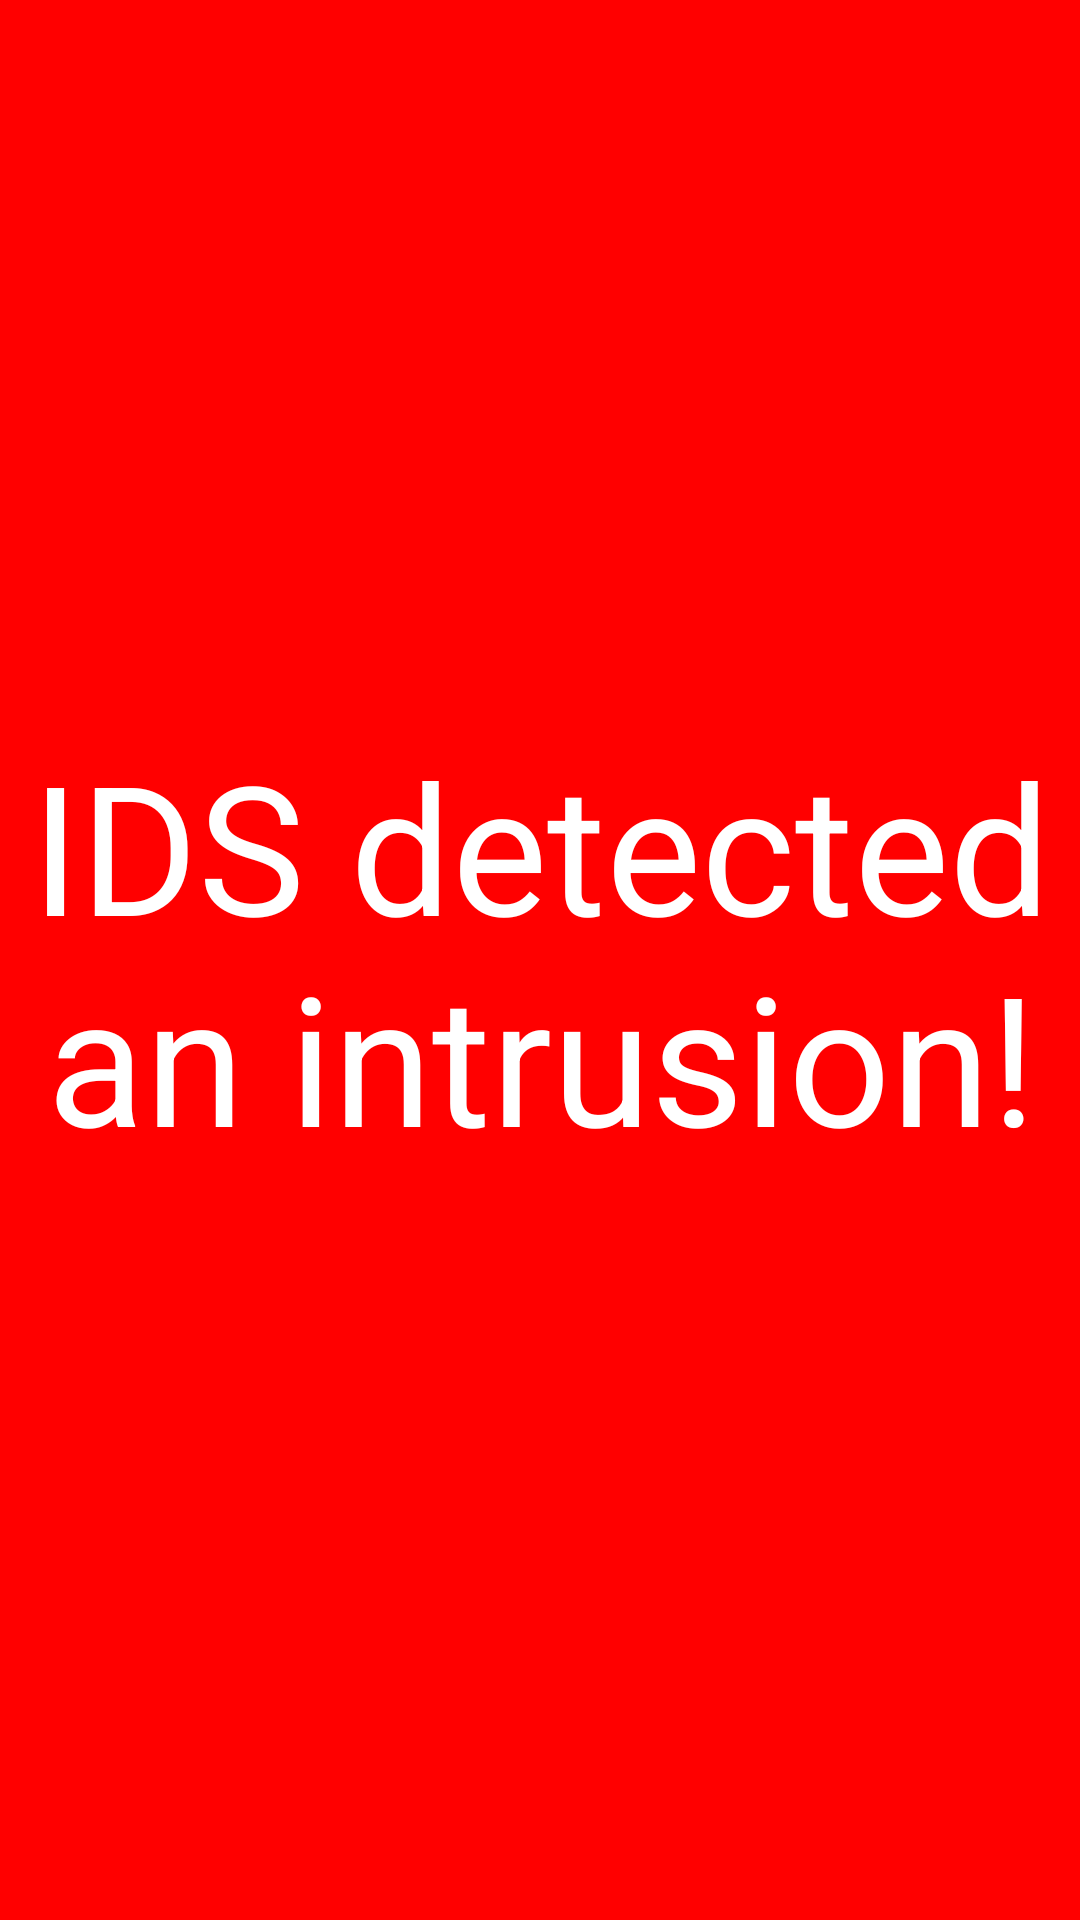

Layout XML and referenced resources for this Android screen:
<!-- AndroidManifest.xml: application theme Theme.IDSApp -->
<!-- res/layout/activity_alert_notification.xml -->
<?xml version="1.0" encoding="utf-8"?>
<androidx.constraintlayout.widget.ConstraintLayout xmlns:android="http://schemas.android.com/apk/res/android"
    xmlns:app="http://schemas.android.com/apk/res-auto"
    xmlns:tools="http://schemas.android.com/tools"
    android:layout_width="match_parent"
    android:layout_height="match_parent"
    android:background="#FF0000"
    android:backgroundTint="#FF0000"
    tools:context=".controller.view.AlertNotificationActivity">

    <TextView
        android:id="@+id/textView"
        android:layout_width="385dp"
        android:layout_height="157dp"
        android:text="@string/alert_notify"
        android:textAlignment="center"
        android:textColor="#FFFFFF"
        android:textColorHighlight="#D1D1D1"
        android:textColorLink="#FFFFFF"
        android:textSize="60sp"
        app:layout_constraintBottom_toBottomOf="parent"
        app:layout_constraintEnd_toEndOf="parent"
        app:layout_constraintStart_toStartOf="parent"
        app:layout_constraintTop_toTopOf="parent" />
</androidx.constraintlayout.widget.ConstraintLayout>
<!-- resources referenced by this layout -->
<resources>
  <string name="alert_notify">IDS detected an intrusion!</string>
  <style name="Theme.IDSApp" parent="Theme.MaterialComponents.DayNight.DarkActionBar">
          
          <item name="colorPrimary">@color/purple_500</item>
          <item name="colorPrimaryVariant">@color/purple_700</item>
          <item name="colorOnPrimary">@color/white</item>
          
          <item name="colorSecondary">@color/teal_200</item>
          <item name="colorSecondaryVariant">@color/teal_700</item>
          <item name="colorOnSecondary">@color/black</item>
          
          <item name="android:statusBarColor" tools:targetApi="l">?attr/colorPrimaryVariant</item>
          
      </style>
  <!-- not gathered from this repository: default colours our renderer supplied (Android Studio template values) -->
  <color name="purple_500">#FF6200EE</color>
  <color name="purple_700">#FF3700B3</color>
  <color name="teal_200">#FF03DAC5</color>
  <color name="teal_700">#FF018786</color>
  <color name="black">#FF000000</color>
  <color name="white">#FFFFFFFF</color>
</resources>
